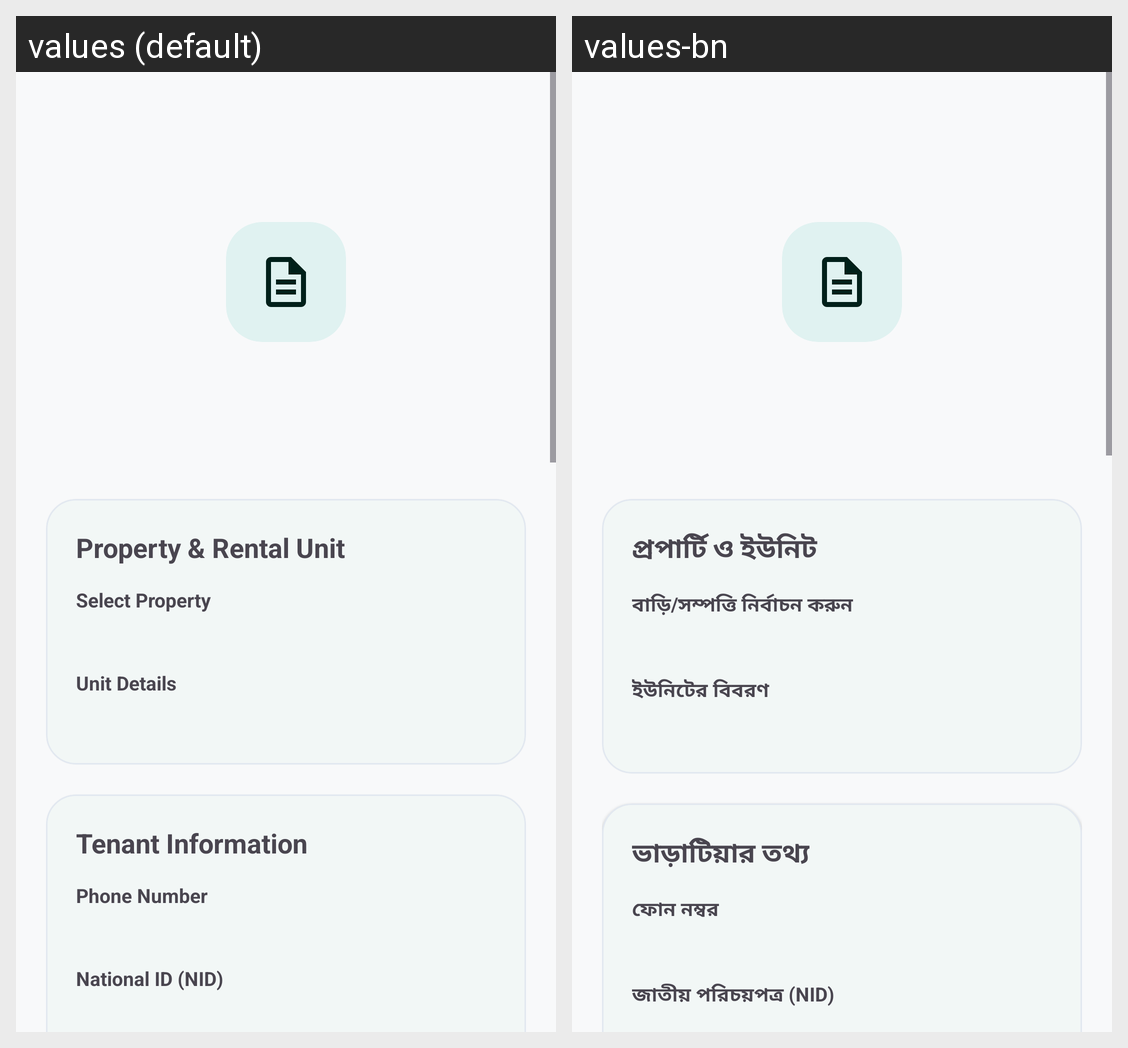

Here is an Android app screen in its default locale and in the app's own translations. Write out the translated-string differences for the strings that appear on this screen.
Android screen res/layout/activity_tenancy_details.xml rendered under 2 locales, left to right: values (default), values-bn. Device: Nexus 5 (rendered at 1080×1920; each locale shown at half size, 540×960, under a caption strip naming it); theme Theme.RobHouseRental.
Strings drawn on this screen, with the default value and each locale's value (text and hints the layout hard-codes, and strings that could not be matched under every locale, appear in the picture but are not listed):

property_and_rental_unit
  values: Property & Rental Unit
  values-bn: প্রপার্টি ও ইউনিট

select_property
  values: Select Property
  values-bn: বাড়ি/সম্পত্তি নির্বাচন করুন

unit_details
  values: Unit Details
  values-bn: ইউনিটের বিবরণ

tenant_information_section
  values: Tenant Information
  values-bn: ভাড়াটিয়ার তথ্য

phone
  values: Phone Number
  values-bn: ফোন নম্বর

national_id
  values: National ID (NID)
  values-bn: জাতীয় পরিচয়পত্র (NID)
